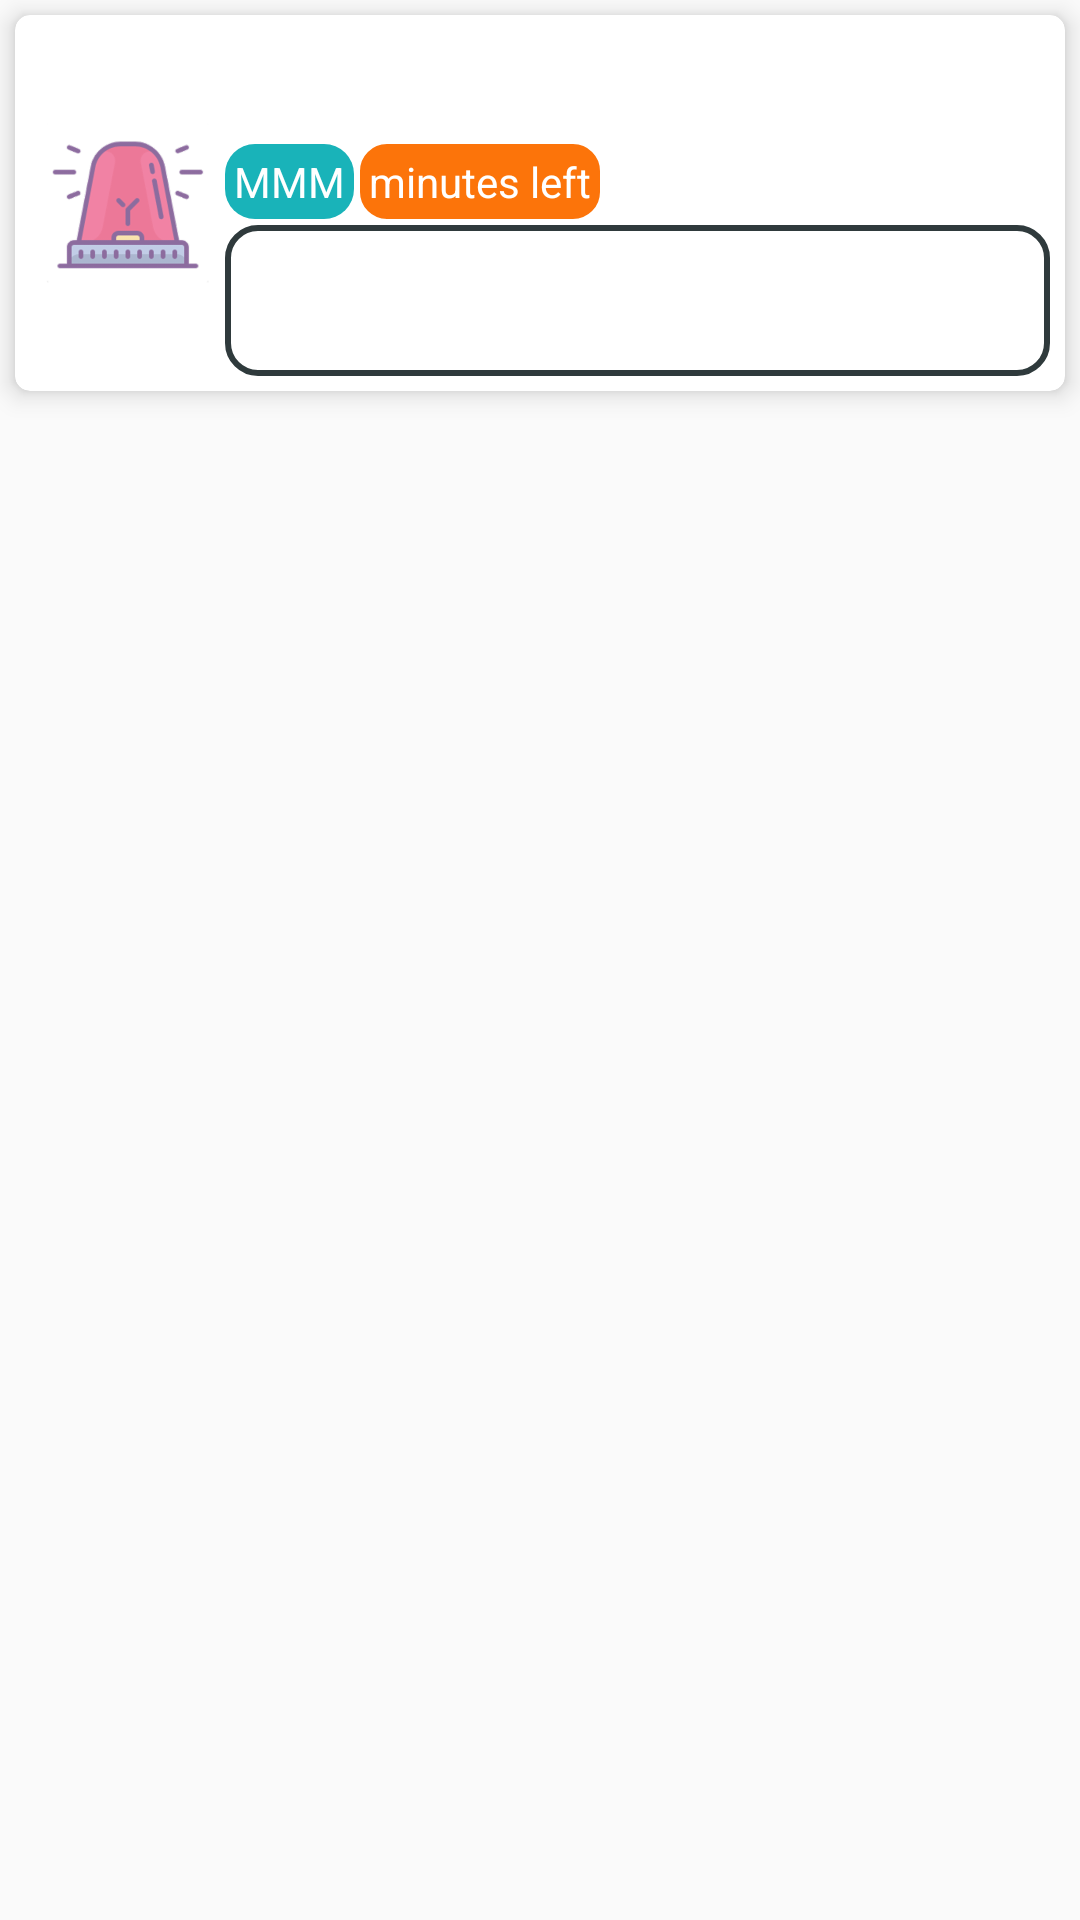

Layout XML and referenced resources for this Android screen:
<!-- AndroidManifest.xml: application theme AppTheme -->
<!-- res/layout/layout_alarmrow.xml -->
<?xml version="1.0" encoding="utf-8"?>
<RelativeLayout xmlns:android="http://schemas.android.com/apk/res/android"
    android:layout_width="wrap_content"
    android:layout_height="wrap_content"
    xmlns:app="http://schemas.android.com/apk/res-auto">

    <android.support.v7.widget.CardView
        android:layout_width="match_parent"
        android:layout_height="wrap_content"
        android:layout_margin="5dp"
        android:padding="5dp"
        app:cardCornerRadius="5dp"
        app:cardElevation="5dp"
        >

        <LinearLayout
            android:layout_width="match_parent"
            android:layout_height="match_parent"
            android:weightSum="3"
            android:orientation="horizontal"
            android:padding="5dp"
            >
            <ImageView
                android:layout_weight=".5"
                android:layout_width="0dp"
                android:layout_height="wrap_content"
                android:src="@drawable/alarm"
                android:layout_margin="5dp"
                />
            <LinearLayout
                android:layout_width="0dp"
                android:layout_weight="2.5"
                android:layout_height="match_parent"
                android:orientation="vertical">
                <TextView
                    android:id="@+id/time"
                    android:layout_width="match_parent"
                    android:layout_height="wrap_content"
                    android:textAlignment="center"
                    android:text="12:12 PM"
                    android:textStyle="normal"
                    android:textSize="20dp"
                    android:paddingLeft="5dp"
                    android:background="@drawable/borderred"
                    android:textColor="@android:color/white"
                    android:layout_marginTop="5dp"
                    />
                <LinearLayout
                    android:layout_width="match_parent"
                    android:layout_height="wrap_content">

                    <TextView
                        android:layout_width="wrap_content"
                        android:layout_height="wrap_content"
                        android:text="MMM"
                        android:background="@drawable/bordersky"
                        android:textColor="@android:color/white"
                        android:padding="3dp"
                        />
                    <TextView
                        android:layout_width="wrap_content"
                        android:layout_height="wrap_content"
                        android:text="minutes left"
                        android:background="@drawable/border"
                        android:textColor="@android:color/white"
                        android:padding="5dp"
                        />
                </LinearLayout>
                <ScrollView
                    android:layout_width="match_parent"
                    android:layout_height="match_parent"
                    android:background="@drawable/onlyborder"
                    >
                    <TextView
                        android:id="@+id/desc"
                        android:layout_width="match_parent"
                        android:layout_height="wrap_content"
                        android:padding="10dp"
                        android:scrollHorizontally="true"
                        />
                </ScrollView>
            </LinearLayout>
        </LinearLayout>

    </android.support.v7.widget.CardView>
</RelativeLayout>
<!-- resources referenced by this layout -->
<resources>
  <!-- drawable alarm: png bitmap (drawable-hdpi, 11603 bytes) -->
  <!-- drawable border (drawable) -->
  <?xml version="1.0" encoding="utf-8"?>
  <shape xmlns:android="http://schemas.android.com/apk/res/android">
      <stroke android:width="2dp" android:color="#ffffff"  />
      <solid android:color="#FC740A" />
      <corners android:radius="10dp" />
      <padding android:left="2dp" android:top="2dp" android:right="2dp" android:bottom="2dp" />
  </shape>
  <!-- drawable borderred (drawable) -->
  <?xml version="1.0" encoding="utf-8"?>
  <shape xmlns:android="http://schemas.android.com/apk/res/android">
      <solid android:color="@color/red_btn_bg_color" />
      <corners android:radius="10dp" />
      <padding android:left="2dp" android:top="2dp" android:right="2dp" android:bottom="2dp" />
  </shape>
  <!-- drawable bordersky (drawable) -->
  <?xml version="1.0" encoding="utf-8"?>
  <shape xmlns:android="http://schemas.android.com/apk/res/android">
      <solid android:color="#19B3B9" />
      <corners android:radius="10dp" />
      <padding android:left="2dp" android:top="2dp" android:right="2dp" android:bottom="2dp" />
  </shape>
  <!-- drawable onlyborder (drawable-mdpi) -->
  <?xml version="1.0" encoding="utf-8"?>
  <shape xmlns:android="http://schemas.android.com/apk/res/android">
      <stroke android:width="2dp" android:color="#2F3A3C"  />
      <corners android:radius="10dp" />
      <padding android:left="2dp" android:top="2dp" android:right="2dp" android:bottom="2dp" />
  </shape>
  <style name="AppTheme" parent="Theme.AppCompat.Light.NoActionBar">
          
          <item name="colorPrimary">@color/colorPrimary</item>
          <item name="colorPrimaryDark">@color/colorPrimaryDark</item>
          <item name="colorAccent">@color/colorAccent</item>
      </style>
  <color name="colorPrimary">#0F81D0</color>
  <color name="colorPrimaryDark">#0B64A2</color>
  <color name="colorAccent">#535151</color>
</resources>
